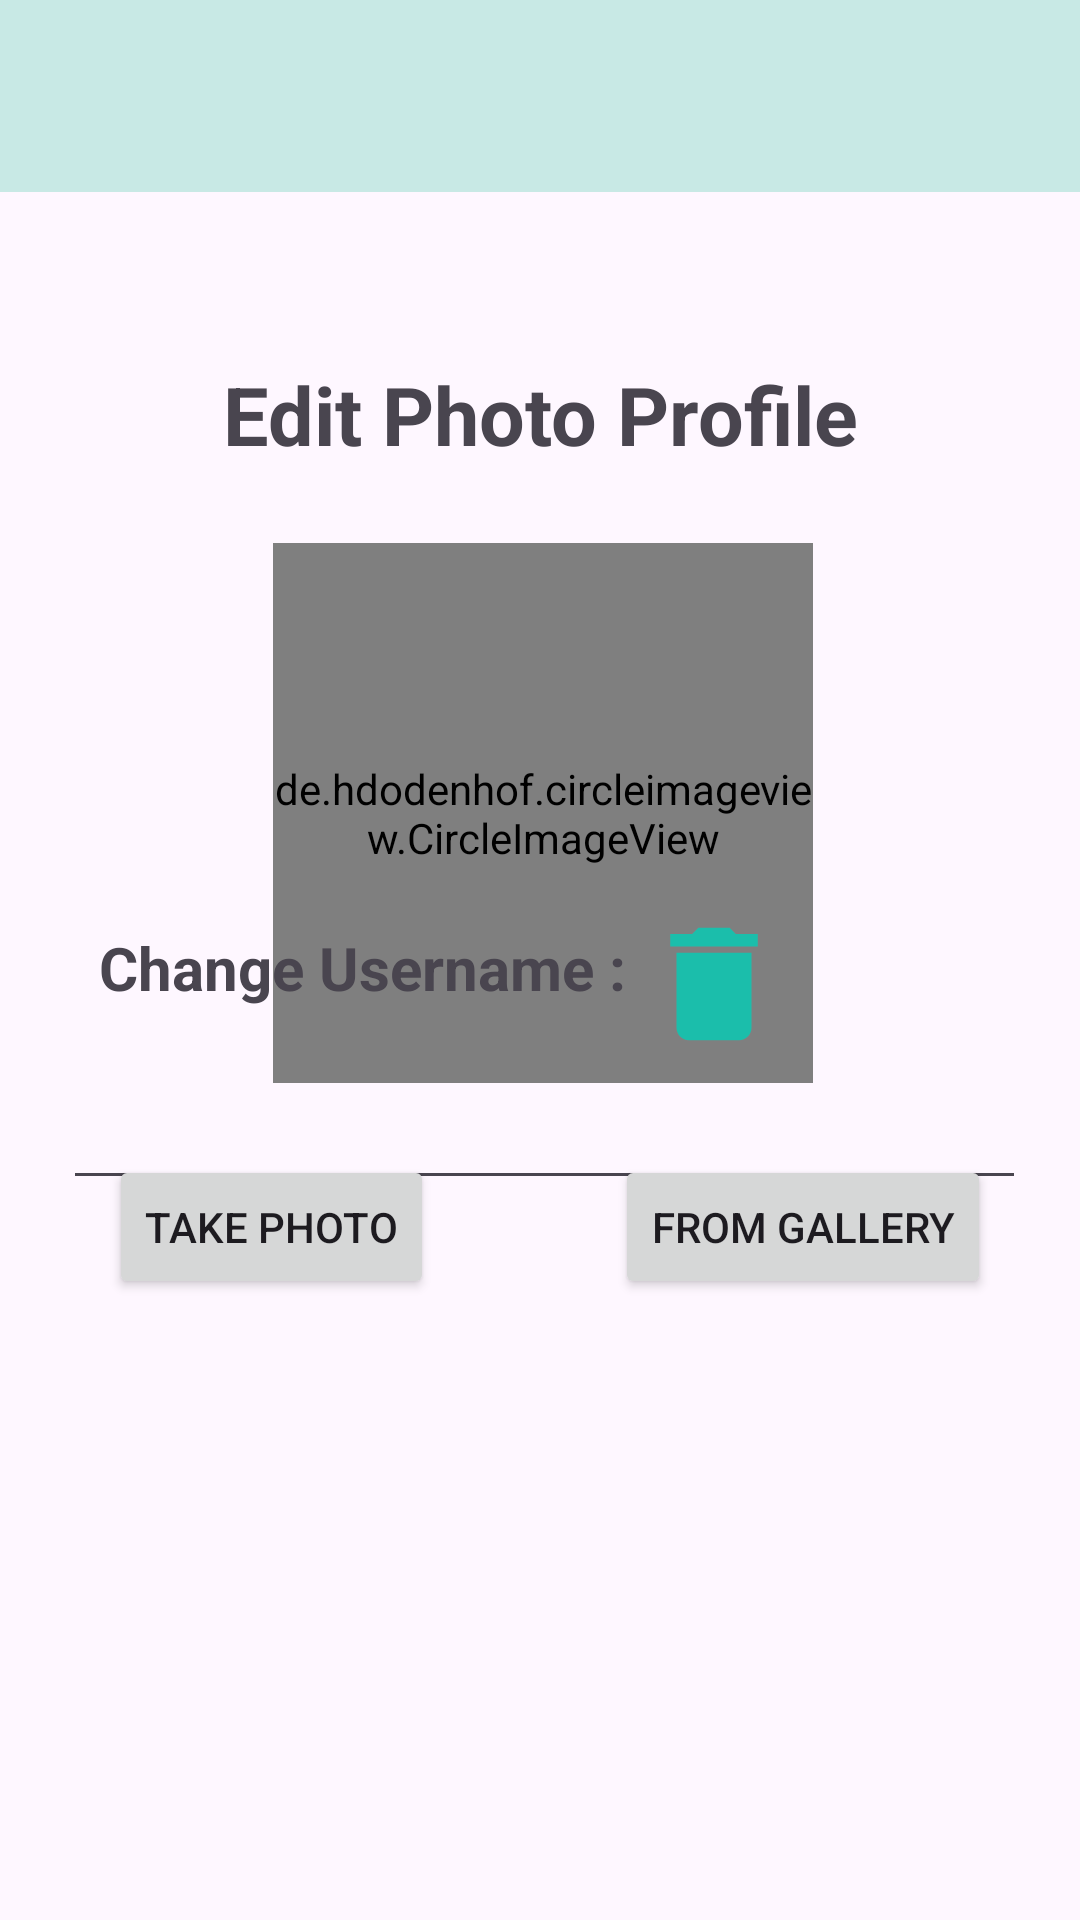

Produce the Android XML layout that renders to this screen, including the resource entries it uses.
<!-- AndroidManifest.xml: application theme Base.Theme.TripPal -->
<!-- res/layout/activity_edit_profile.xml -->
<?xml version="1.0" encoding="utf-8"?>
<androidx.constraintlayout.widget.ConstraintLayout xmlns:android="http://schemas.android.com/apk/res/android"
    xmlns:app="http://schemas.android.com/apk/res-auto"
    xmlns:tools="http://schemas.android.com/tools"
    android:layout_width="match_parent"
    android:layout_height="match_parent">

    <androidx.appcompat.widget.Toolbar
        android:id="@+id/toolbar"
        android:layout_width="match_parent"
        android:layout_height="64dp"
        android:background="@drawable/toolbar_background"
        android:elevation="4dp"
        android:outlineProvider="bounds"
        android:theme="@style/ThemeOverlay.AppCompat.ActionBar"
        app:layout_constraintEnd_toEndOf="parent"
        app:layout_constraintStart_toStartOf="parent"
        app:layout_constraintTop_toTopOf="parent"
        app:popupTheme="@style/ThemeOverlay.AppCompat.Light" />

    <TextView
        android:id="@+id/textView2"
        android:layout_width="wrap_content"
        android:layout_height="wrap_content"
        android:layout_marginTop="56dp"
        android:gravity="center"
        android:text="@string/edit_photo_profile"
        android:textSize="27sp"
        android:textStyle="bold"
        app:layout_constraintEnd_toEndOf="parent"
        app:layout_constraintStart_toStartOf="parent"
        app:layout_constraintTop_toBottomOf="@+id/toolbar" />














    <FrameLayout
        android:id="@+id/layout_photo"
        android:layout_width="180dp"
        android:layout_height="180dp"
        android:layout_marginTop="25dp"
        app:layout_constraintEnd_toEndOf="parent"
        app:layout_constraintHorizontal_bias="0.506"
        app:layout_constraintStart_toStartOf="parent"
        app:layout_constraintTop_toBottomOf="@+id/textView2">

        <de.hdodenhof.circleimageview.CircleImageView
            android:id="@+id/profile_picture"
            android:layout_width="180dp"
            android:layout_height="180dp"
            android:src="@drawable/baseline_photo_profile_24"
            app:layout_constraintBottom_toBottomOf="parent"
            app:layout_constraintEnd_toEndOf="parent"
            app:layout_constraintStart_toStartOf="parent"
            app:layout_constraintTop_toBottomOf="@+id/textView2"
            app:layout_constraintVertical_bias="0.082" />

        <ImageView
            android:id="@+id/delete_propic"
            android:layout_width="50dp"
            android:layout_height="50dp"
            android:layout_gravity="bottom|end"
            android:layout_marginEnd="8dp"
            android:layout_marginBottom="8dp"
            android:src="@drawable/baseline_delete_24" />

    </FrameLayout>

    <Button
        android:id="@+id/from_camera"
        android:layout_width="wrap_content"
        android:layout_height="wrap_content"
        android:layout_marginTop="24dp"
        android:text="@string/take_photo"
        app:layout_constraintEnd_toEndOf="parent"
        app:layout_constraintHorizontal_bias="0.144"
        app:layout_constraintStart_toStartOf="parent"
        app:layout_constraintTop_toBottomOf="@+id/layout_photo" />

    <Button
        android:id="@+id/from_gallery"
        android:layout_width="wrap_content"
        android:layout_height="wrap_content"
        android:layout_marginTop="24dp"
        android:text="@string/choose_photo"
        app:layout_constraintEnd_toEndOf="parent"
        app:layout_constraintHorizontal_bias="0.874"
        app:layout_constraintStart_toStartOf="parent"
        app:layout_constraintTop_toBottomOf="@+id/layout_photo" />


    <com.example.trippal.CustomView.SubmitButton
        android:id="@+id/save_profile"
        android:layout_width="123dp"
        android:layout_height="48dp"
        android:layout_marginTop="312dp"
        android:text="@string/upload_profile_picture"
        app:layout_constraintEnd_toEndOf="parent"
        app:layout_constraintStart_toStartOf="parent"
        app:layout_constraintTop_toBottomOf="@+id/layout_photo" />

    <TextView
        android:id="@+id/text_change_uname"
        android:layout_width="wrap_content"
        android:layout_height="wrap_content"
        android:layout_marginBottom="304dp"
        android:text="Change Username :"
        android:textSize="20sp"
        android:textStyle="bold"
        app:layout_constraintBottom_toBottomOf="parent"
        app:layout_constraintEnd_toEndOf="parent"
        app:layout_constraintHorizontal_bias="0.179"
        app:layout_constraintStart_toStartOf="parent" />

    <EditText
        android:id="@+id/et_changeName"
        android:layout_width="321dp"
        android:layout_height="47dp"
        android:layout_marginBottom="240dp"
        app:layout_constraintBottom_toBottomOf="parent"
        app:layout_constraintEnd_toEndOf="parent"
        app:layout_constraintHorizontal_bias="0.541"
        app:layout_constraintStart_toStartOf="parent" />

</androidx.constraintlayout.widget.ConstraintLayout>
<!-- resources referenced by this layout -->
<resources>
  <!-- drawable baseline_delete_24 (drawable) -->
  <vector android:height="24dp" android:tint="#1BBEAB"
      android:viewportHeight="24" android:viewportWidth="24"
      android:width="24dp" xmlns:android="http://schemas.android.com/apk/res/android">
      <path android:fillColor="@android:color/white" android:pathData="M6,19c0,1.1 0.9,2 2,2h8c1.1,0 2,-0.9 2,-2V7H6v12zM19,4h-3.5l-1,-1h-5l-1,1H5v2h14V4z"/>
  </vector>
  <!-- drawable baseline_photo_profile_24 (drawable) -->
  <vector android:height="24dp" android:tint="#999898"
      android:viewportHeight="24" android:viewportWidth="24"
      android:width="24dp" xmlns:android="http://schemas.android.com/apk/res/android">
      <path android:fillColor="@android:color/white" android:pathData="M12,2C6.48,2 2,6.48 2,12s4.48,10 10,10s10,-4.48 10,-10S17.52,2 12,2zM12,6c1.93,0 3.5,1.57 3.5,3.5S13.93,13 12,13s-3.5,-1.57 -3.5,-3.5S10.07,6 12,6zM12,20c-2.03,0 -4.43,-0.82 -6.14,-2.88C7.55,15.8 9.68,15 12,15s4.45,0.8 6.14,2.12C16.43,19.18 14.03,20 12,20z"/>
  </vector>
  <!-- drawable toolbar_background (drawable) -->
  <selector xmlns:android="http://schemas.android.com/apk/res/android">
      <item android:state_pressed="true">
          <shape>
              <solid android:color="#C8E9E5"/>
              <corners android:radius="0dp"/>
              <padding android:left="0dp" android:right="0dp"/>
          </shape>
      </item>
  
      <item>
          <shape>
              <solid android:color="#C8E9E5"/>
              <corners android:radius="0dp"/>
              <padding android:left="0dp" android:right="0dp"/>
          </shape>
      </item>
  </selector>
  <string name="choose_photo">From Gallery</string>
  <string name="edit_photo_profile">Edit Photo Profile</string>
  <string name="take_photo"> Take Photo</string>
  <string name="upload_profile_picture">Save</string>
  <style name="Base.Theme.TripPal" parent="Theme.Material3.DayNight.NoActionBar">
  
          <item name="colorPrimary">@color/tosca</item>
          <item name="colorPrimaryVariant">@color/night_blue</item>
          <item name="colorOnPrimary">@color/white</item>
          
          <item name="colorSecondary">@color/teal_200</item>
          <item name="colorSecondaryVariant">@color/teal_700</item>
          <item name="colorOnSecondary">@color/black</item>
          
          <item name="android:statusBarColor" tools:targetApi="l">?attr/colorPrimary</item>
      </style>
  <color name="tosca">#1BBEAB</color>
  <color name="night_blue">#FF3700B3</color>
  <color name="white">#FFFFFFFF</color>
  <color name="teal_200">#FF03DAC5</color>
  <color name="teal_700">#FF018786</color>
  <color name="black">#FF000000</color>
</resources>
